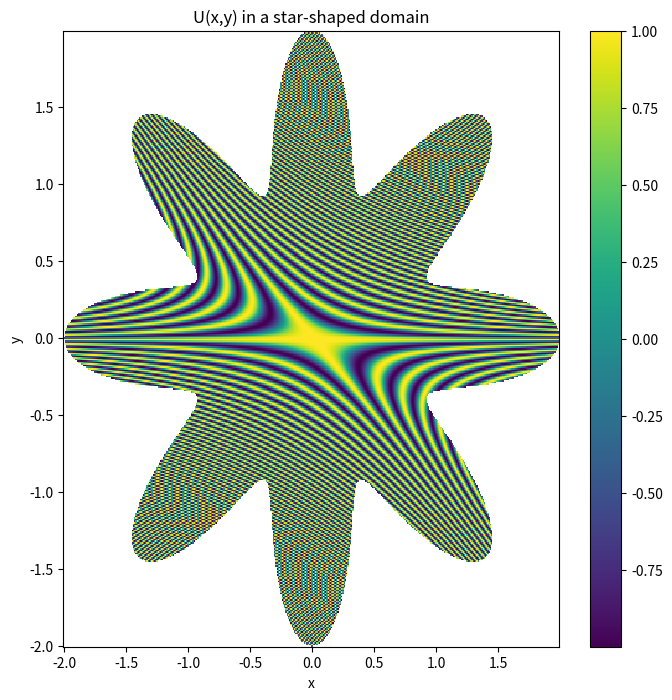

Write the Python code that produced this figure.

import numpy as np
#rho_theta :star-shaped domain; U(x,y) :exact solution

def rho_theta(theta):
    return 1+np.cos(4*theta)**2
    
def rho_xy(x,y):
    return rho_theta(np.angle(x+y*1j))

def x_theta(theta):
    return rho_theta(theta)*np.cos(theta)

def y_theta(theta):
    return rho_theta(theta)*np.sin(theta)

def R(x,y):
    return np.sqrt(x**2+y**2)

k=100
def U(x,y):
    return np.cos(x+k*x*y+k*y**2)
 
 
delta = 0.01
x_domain = np.arange(-2, 2, delta)
y_domain = np.arange(-2, 2, delta)
x_mesh,y_mesh = np.meshgrid(x_domain, y_domain)


governing_equation_components = []
governing_equation_components.append(lambda x: x[3])
governing_equation_components.append(lambda x: x[2]*x[4])


governing_equation_mask = R(x_mesh,y_mesh)<=rho_xy(x_mesh,y_mesh)

fx = governing_equation_mask*(
    (-np.sin(k*y_mesh**2+k*x_mesh*y_mesh+x_mesh)*(k*y_mesh+1)) + 
    (np.cos(k*y_mesh**2+k*x_mesh*y_mesh+x_mesh))*(-np.sin(k*y_mesh**2+k*x_mesh*y_mesh+x_mesh)*(k*x_mesh+2*k*y_mesh)))

observation_components = []
observation_components.append(lambda x: x[2])
observation_components.append(lambda x: x[3])
observation_components.append(lambda x: x[4])

observation_data = []

theta_list = np.linspace(0,np.pi*2,800)
for theta in theta_list:
    x = x_theta(theta)
    y = y_theta(theta)
    comb = [1,0,0]
    v = U(x,y)
    observation_data.append([x,y,comb,v])
    
import matplotlib.pyplot as plt

# 创建掩码
governing_equation_mask = R(x_mesh, y_mesh) <= rho_xy(x_mesh, y_mesh)

# 计算U在整个网格上的值
U_values = U(x_mesh, y_mesh)

# 使用掩码将U的值限制在星形域内
U_masked = np.ma.array(U_values, mask=~governing_equation_mask)

# 绘图
plt.figure(figsize=(8, 8))
plt.pcolormesh(x_mesh, y_mesh, U_masked, shading='auto', cmap='viridis')  # 正确传递U_masked
plt.colorbar()  # 显示颜色条
plt.xlabel('x')
plt.ylabel('y')
plt.title('U(x,y) in a star-shaped domain')
plt.savefig("star.png")
plt.show()


#